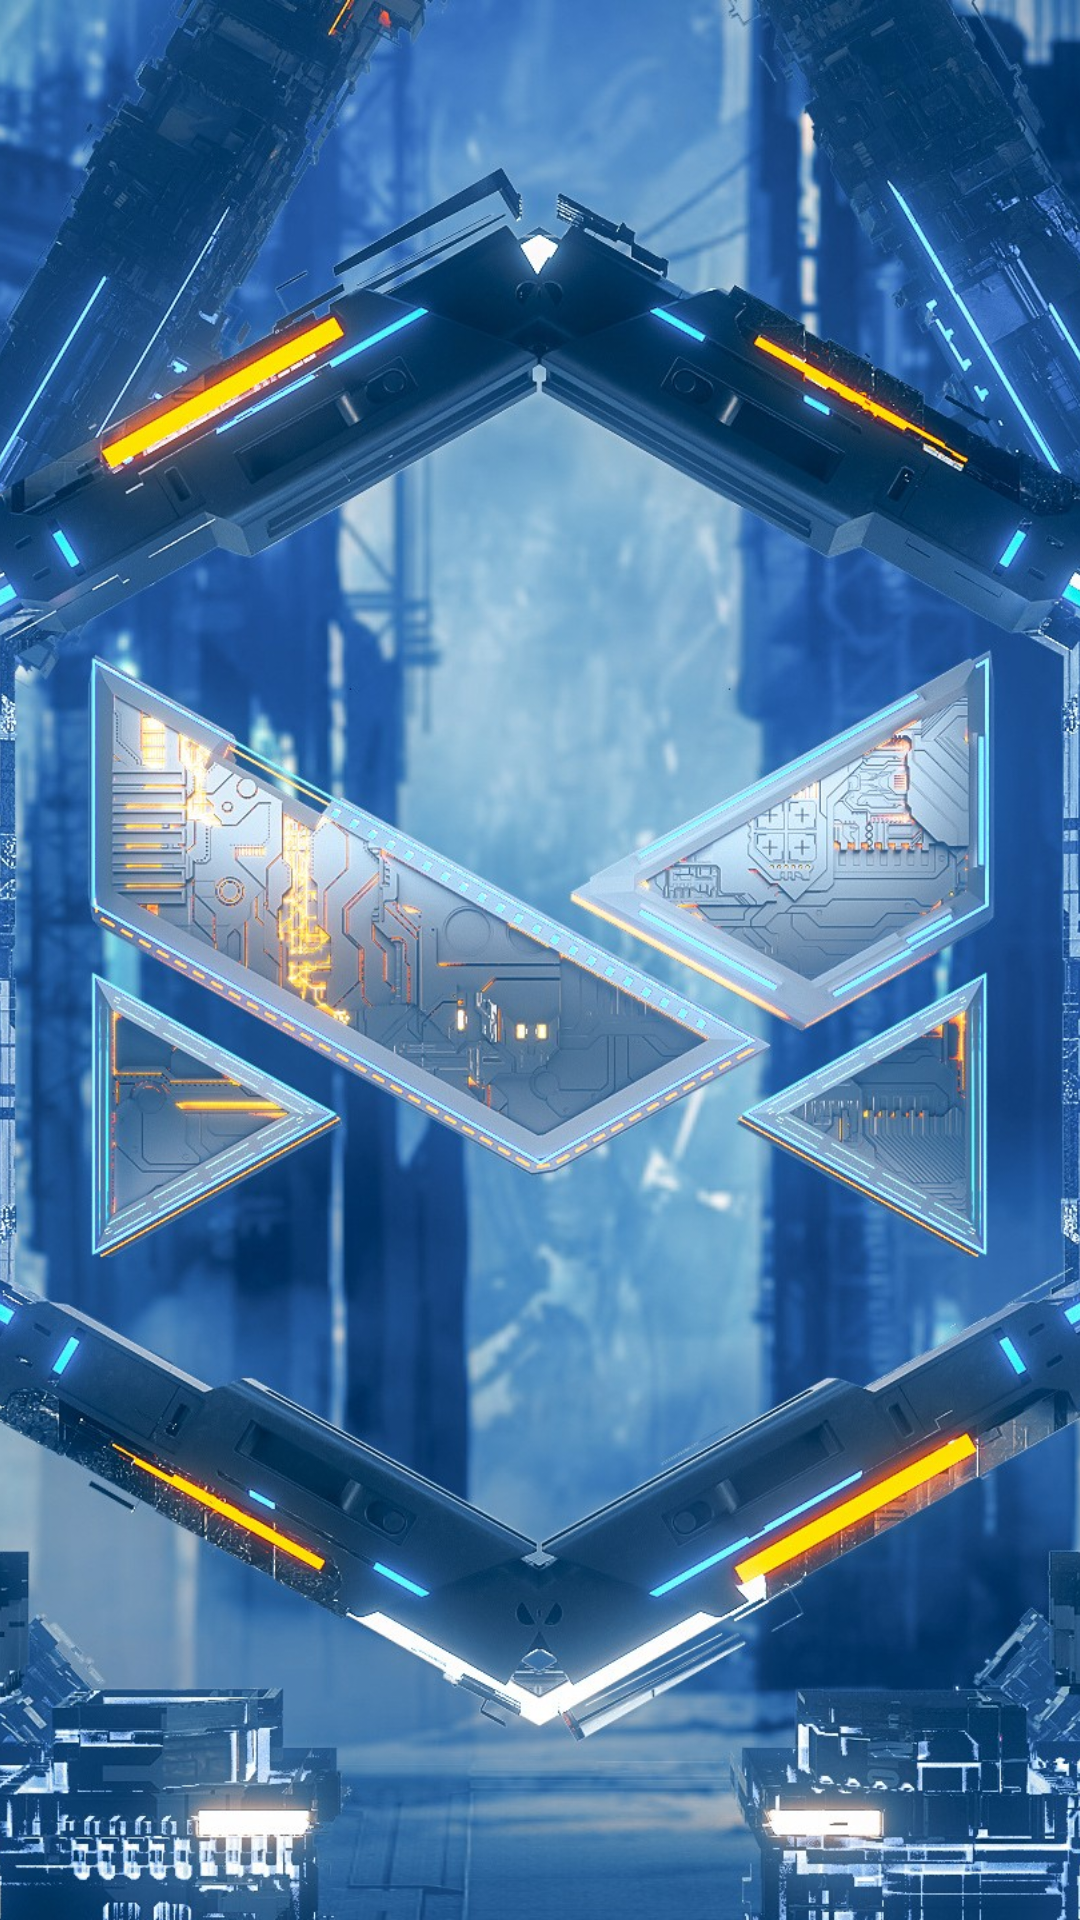

Layout XML and referenced resources for this Android screen:
<!-- AndroidManifest.xml: application theme Theme.TheMemoryGame -->
<!-- res/layout/fetch_grid.xml -->
<?xml version="1.0" encoding="utf-8"?>
<FrameLayout
    xmlns:android="http://schemas.android.com/apk/res/android"
    android:layout_width="match_parent"
    android:layout_height="120dp">

    
    <ImageView
        android:id="@+id/cardBack"
        android:layout_width="match_parent"
        android:layout_height="match_parent"
        android:scaleType="centerCrop"
        android:src="@drawable/card_back" />

    
    <ImageView
        android:id="@+id/cardFront"
        android:layout_width="match_parent"
        android:layout_height="match_parent"
        android:scaleType="centerCrop"
        android:visibility="gone" />

    
    <ImageView
        android:id="@+id/tickView"
        android:layout_width="24dp"
        android:layout_height="24dp"
        android:layout_gravity="top|end"
        android:layout_margin="4dp"
        android:src="@drawable/checkmark"
        android:visibility="gone" />
</FrameLayout>
<!-- resources referenced by this layout -->
<resources>
  <!-- drawable card_back: jpg bitmap (drawable, 654271 bytes) -->
</resources>
